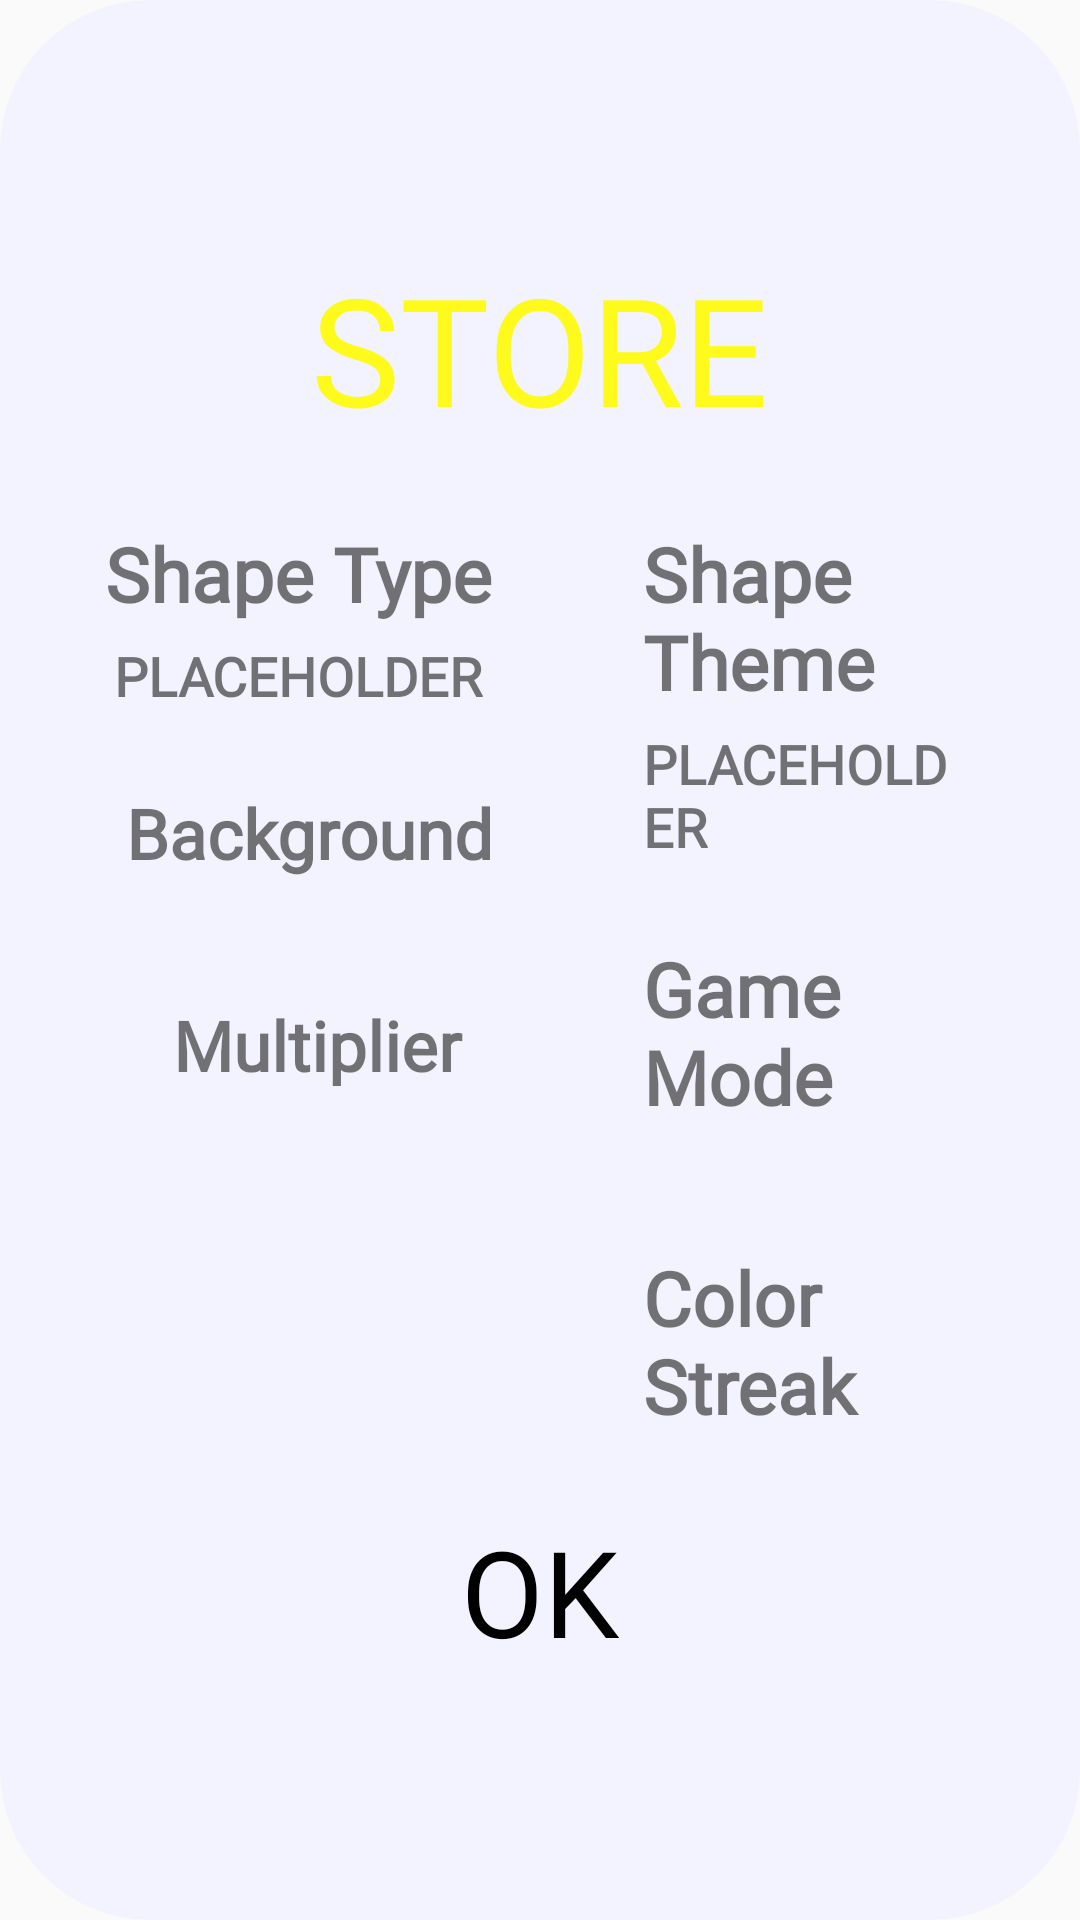

Android layout source for this screen:
<!-- AndroidManifest.xml: application theme AppTheme -->
<!-- res/layout/store_main_menu.xml -->
<?xml version="1.0" encoding="utf-8"?>
<LinearLayout
xmlns:android="http://schemas.android.com/apk/res/android"
xmlns:app="http://schemas.android.com/apk/res-auto"
android:orientation="vertical"
android:gravity="center"
android:layout_width="wrap_content"
android:layout_height="match_parent"
android:background="@drawable/dialog_shape">

    <TextView
        android:text="STORE"
        android:textColor="@color/store"
        android:fontFamily="@font/undinaru"
        android:textSize="50sp"
        android:layout_width="wrap_content"
        android:layout_height="wrap_content"
        android:adjustViewBounds="true"/>

    <RelativeLayout
        android:paddingLeft="10sp"
        android:layout_width="wrap_content"
        android:layout_height="wrap_content"
        android:padding="15dp">

        
        
        <RelativeLayout

            android:id="@+id/shape_type_section"
            android:onClick="openShapeTypeStore"
            android:padding="10dp"
            android:layout_marginRight="15sp"
            android:layout_width="wrap_content"
            android:layout_height="wrap_content">
            <TextView
                android:id="@+id/score_text"
                android:textStyle="bold"
                android:fontFamily="@font/undinaru"
                android:layout_width="wrap_content"
                android:layout_height="wrap_content"
                android:text="Shape Type"
                android:textSize="25sp"/>

            <RelativeLayout

                android:paddingTop="10sp"
                android:layout_width="wrap_content"
                android:layout_below="@+id/score_text"
                android:layout_centerHorizontal="true"
                android:layout_height="wrap_content">

                <ImageView
                    android:id="@+id/shape_type_image"
                    android:layout_centerHorizontal="true"
                    android:layout_width="wrap_content"
                    android:layout_height="wrap_content"
                    />
                <TextView
                    android:id="@+id/best_score_text"
                    android:layout_centerVertical="true"
                    android:layout_centerHorizontal="true"
                    android:textStyle="bold"
                    android:fontFamily="@font/undinaru"
                    android:layout_width="wrap_content"
                    android:layout_height="wrap_content"
                    android:text="PLACEHOLDER"
                    android:textSize="18sp"/>

            </RelativeLayout>


        </RelativeLayout>

        <View
            android:id="@+id/anchor"
            android:layout_toRightOf="@+id/shape_type_section"
            android:layout_width="0sp"
            android:layout_height="0sp">

        </View>

        
        
        
        <RelativeLayout

            android:id="@+id/shape_theme_section"
            android:onClick="openShapeColorStore"
            android:layout_toRightOf="@+id/anchor"
            android:padding="10dp"
            android:layout_marginLeft="15sp"
            android:layout_width="wrap_content"
            android:layout_height="wrap_content">
            <TextView
                android:id="@+id/shape_theme_text"
                android:textStyle="bold"
                android:fontFamily="@font/undinaru"
                android:layout_width="wrap_content"
                android:layout_height="wrap_content"
                android:text="Shape Theme"
                android:textSize="25sp"/>

            <RelativeLayout
                android:layout_below="@+id/shape_theme_text"
                android:paddingTop="10sp"
                android:layout_centerHorizontal="true"
                android:layout_width="wrap_content"
                android:layout_height="wrap_content">

                <ImageView
                    android:id="@+id/shape_theme_image"
                    android:layout_centerHorizontal="true"
                    android:layout_width="wrap_content"
                    android:layout_height="wrap_content"
                    />
                <TextView
                    android:id="@+id/shape_theme_image_description"
                    android:layout_centerVertical="true"
                    android:layout_centerHorizontal="true"
                    android:textStyle="bold"
                    android:fontFamily="@font/undinaru"
                    android:layout_width="wrap_content"
                    android:layout_height="wrap_content"
                    android:text="PLACEHOLDER"
                    android:textSize="18sp"/>

            </RelativeLayout>
        </RelativeLayout>

        
        
        <RelativeLayout

            android:id="@+id/background_section"
            android:onClick="openBackgroundStore"
            android:layout_below="@+id/shape_type_section"
            android:layout_toLeftOf="@id/anchor"
            android:layout_centerHorizontal="true"
            android:padding="10dp"
            android:layout_marginRight="15sp"
            android:layout_width="wrap_content"
            android:layout_height="wrap_content">
            <TextView
                android:id="@+id/background_text"
                android:textStyle="bold"
                android:fontFamily="@font/undinaru"
                android:layout_width="wrap_content"
                android:layout_height="wrap_content"
                android:text="Background"
                android:textSize="23sp"/>
            <RelativeLayout
                android:layout_below="@+id/background_text"
                android:layout_centerHorizontal="true"
                android:paddingTop="10sp"
                android:layout_width="wrap_content"
                android:layout_height="wrap_content">

                <ImageView
                    android:id="@+id/background_image"
                    android:layout_centerHorizontal="true"
                    android:layout_width="wrap_content"
                    android:layout_height="wrap_content"
                    />
            </RelativeLayout>
        </RelativeLayout>

        <RelativeLayout

            android:id="@+id/gamemode_section"
            android:onClick="openGameModeStore"
            android:layout_toRightOf="@+id/anchor"
            android:padding="10dp"
            android:layout_marginLeft="15sp"
            android:layout_below="@+id/shape_theme_section"
            android:layout_width="wrap_content"
            android:layout_height="wrap_content">
            <TextView
                android:id="@+id/gamemode_text"
                android:textStyle="bold"
                android:fontFamily="@font/undinaru"
                android:layout_width="wrap_content"
                android:layout_height="wrap_content"
                android:text="Game Mode"
                android:textSize="25sp"/>

            <RelativeLayout
                android:layout_below="@+id/gamemode_text"
                android:paddingTop="10sp"
                android:layout_centerHorizontal="true"
                android:layout_width="wrap_content"
                android:layout_height="wrap_content">

                <ImageView
                    android:id="@+id/gamemode_image"
                    android:layout_centerHorizontal="true"
                    android:layout_width="wrap_content"
                    android:layout_height="wrap_content"
                    />

            </RelativeLayout>
        </RelativeLayout>


        <RelativeLayout

            android:id="@+id/pointmultiplier_section"
            android:onClick="openPointmultiplierStore"
            android:layout_below="@+id/background_section"
            android:layout_toLeftOf="@id/anchor"
            android:layout_centerHorizontal="true"
            android:padding="10dp"
            android:layout_marginTop="10sp"
            android:layout_marginRight="20sp"
            android:layout_width="wrap_content"
            android:layout_height="wrap_content">
            <TextView
                android:id="@+id/pointmultiplier_text"
                android:textStyle="bold"
                android:fontFamily="@font/undinaru"
                android:layout_width="wrap_content"
                android:layout_height="wrap_content"
                android:text=" Multiplier "
                android:textSize="23sp"/>
            <RelativeLayout
                android:layout_below="@+id/pointmultiplier_text"
                android:layout_centerHorizontal="true"
                android:layout_width="wrap_content"
                android:layout_height="wrap_content">

                <ImageView
                    android:id="@+id/pointmultiplier_image"
                    android:layout_centerHorizontal="true"
                    android:layout_width="wrap_content"
                    android:layout_height="wrap_content"
                    />
            </RelativeLayout>
        </RelativeLayout>


        <RelativeLayout

            android:id="@+id/warning_color_streak_section"
            android:onClick="openWarningColorStreakStore"
            android:layout_toRightOf="@+id/anchor"
            android:padding="10dp"
            android:layout_marginTop="10sp"
            android:layout_marginLeft="15sp"
            android:layout_below="@+id/gamemode_section"
            android:layout_width="wrap_content"
            android:layout_height="wrap_content">
            <TextView
                android:id="@+id/warning_color_streak_text"
                android:textStyle="bold"
                android:fontFamily="@font/undinaru"
                android:layout_width="wrap_content"
                android:layout_height="wrap_content"
                android:text="Color Streak"
                android:textSize="25sp"/>

            <RelativeLayout
                android:layout_below="@+id/warning_color_streak_text"
                android:layout_centerHorizontal="true"
                android:layout_width="wrap_content"
                android:layout_height="wrap_content">

                <ImageView
                    android:id="@+id/warning_color_streak_image"
                    android:layout_centerHorizontal="true"
                    android:layout_width="wrap_content"
                    android:layout_height="wrap_content"
                    />

            </RelativeLayout>
        </RelativeLayout>

    </RelativeLayout>



    <TextView
        android:id="@+id/ok_button"
        android:fontFamily="@font/undinaru"
        android:text="@string/ok"
        android:textColor="#000000"
        android:textSize="40sp"
        android:soundEffectsEnabled="false"
        android:layout_width="wrap_content"
        android:layout_height="wrap_content"/>


</LinearLayout>
<!-- resources referenced by this layout -->
<resources>
  <color name="store">#fefa1b</color>
  <!-- drawable dialog_shape (drawable) -->
  <?xml version="1.0" encoding="utf-8"?>
  <shape xmlns:android="http://schemas.android.com/apk/res/android">
      <solid
          android:color="@color/settingsbackground"/>
      <corners
          android:radius="50dp" />
      <padding
          android:left="10dp"
          android:top="10dp"
          android:right="10dp"
          android:bottom="10dp" />
  </shape>
  <string name="ok">OK</string>
  <style name="AppTheme" parent="Theme.AppCompat.Light.NoActionBar.FullScreen">
          
          <item name="android:windowNoTitle">true</item>
          <item name="android:windowActionBar">false</item>
          <item name="android:windowFullscreen">true</item>
          <item name="android:windowContentOverlay">@null</item>
          <item name="colorPrimary">@color/colorPrimary</item>
          <item name="colorPrimaryDark">@color/colorPrimaryDark</item>
          <item name="colorAccent">@color/colorAccent</item>
      </style>
  <color name="settingsbackground">#f3f3f3ff</color>
  <style name="Theme.AppCompat.Light.NoActionBar.FullScreen" parent="Theme.AppCompat.Light.NoActionBar">
          <item name="android:windowNoTitle">true</item>
          <item name="android:windowActionBar">false</item>
          <item name="android:windowFullscreen">true</item>
          <item name="android:windowContentOverlay">@null</item>
      </style>
  <color name="colorPrimary">#000000</color>
  <color name="colorPrimaryDark">#000000</color>
  <color name="colorAccent">#FF4081</color>
</resources>
